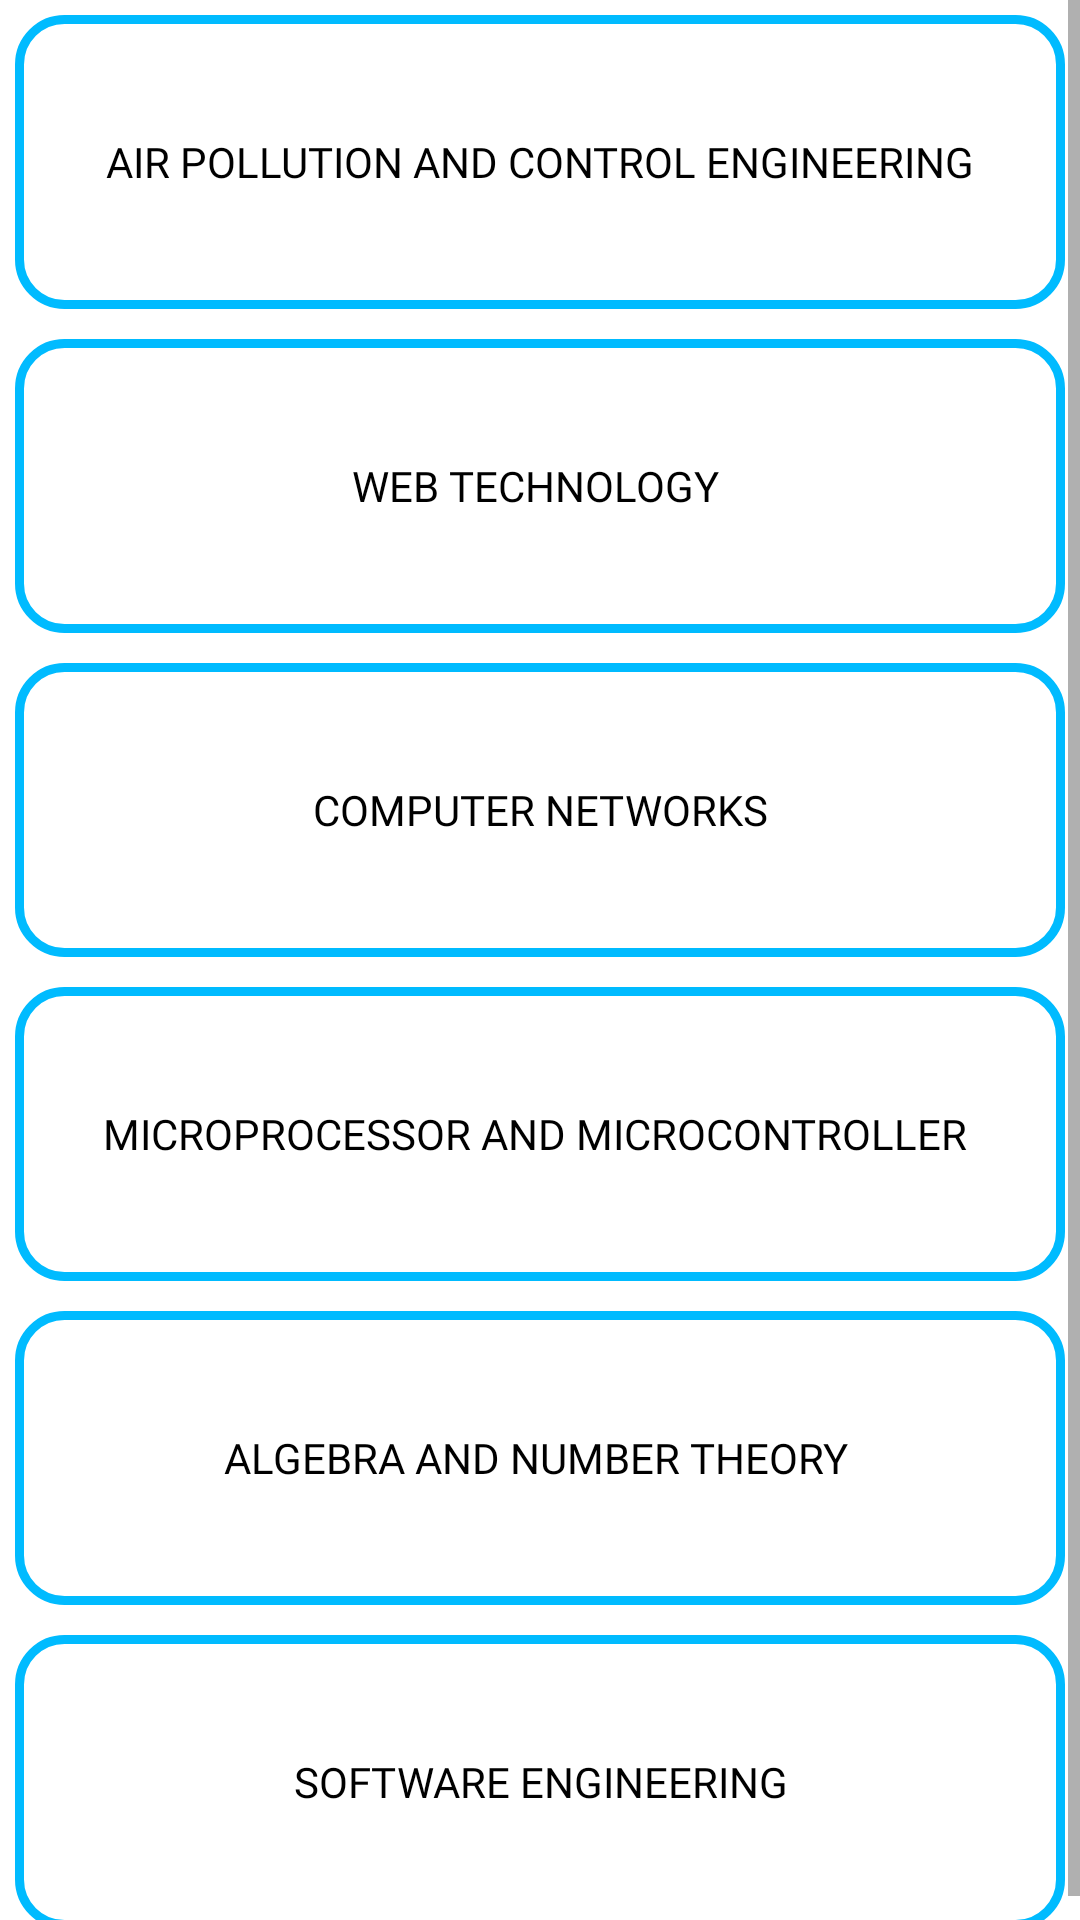

This screen was rendered from an Android layout file. Write that file and the resources it references.
<!-- AndroidManifest.xml: application theme Theme.MECAPP -->
<!-- res/layout/fragment_subject_fragment.xml -->
<?xml version="1.0" encoding="utf-8"?>
<FrameLayout xmlns:android="http://schemas.android.com/apk/res/android"
    xmlns:tools="http://schemas.android.com/tools"
    android:layout_width="match_parent"
    android:layout_height="match_parent"
    tools:context=".subject_fragment">

    <ScrollView
        android:layout_width="match_parent"
        android:layout_height="match_parent">

        <LinearLayout
            android:layout_width="match_parent"
            android:layout_height="wrap_content"
            android:orientation="vertical" >


            <Button
                android:layout_width="match_parent"
                android:layout_height="98dp"
                android:text=" AIR POLLUTION AND CONTROL ENGINEERING "
                android:layout_margin="5dp"
                android:background="@drawable/ripple_effect1"
                android:fontFamily="@font/montserrat_extrabold_italic"
                android:textColor="@color/black"/>

            <Button
                android:layout_width="match_parent"
                android:layout_height="98dp"
                android:text="WEB TECHNOLOGY "
                android:layout_margin="5dp"
                android:background="@drawable/ripple_effect1"
                android:fontFamily="@font/montserrat_extrabold_italic"
                android:textColor="@color/black"/>

            <Button
                android:layout_width="match_parent"
                android:layout_height="98dp"
                android:text="COMPUTER NETWORKS"
                android:layout_margin="5dp"
                android:background="@drawable/ripple_effect1"
                android:fontFamily="@font/montserrat_extrabold_italic"
                android:textColor="@color/black"/>

            <Button
                android:layout_width="match_parent"
                android:layout_height="98dp"
                android:text="MICROPROCESSOR AND MICROCONTROLLER "
                android:layout_margin="5dp"
                android:background="@drawable/ripple_effect1"
                android:fontFamily="@font/montserrat_extrabold_italic"
                android:textColor="@color/black"/>

            <Button
                android:layout_width="match_parent"
                android:layout_height="98dp"
                android:text="ALGEBRA AND NUMBER THEORY "
                android:layout_margin="5dp"
                android:background="@drawable/ripple_effect1"
                android:fontFamily="@font/montserrat_extrabold_italic"
                android:textColor="@color/black"/>

            <Button
                android:layout_width="match_parent"
                android:layout_height="98dp"
                android:text="SOFTWARE ENGINEERING"
                android:layout_margin="5dp"
                android:background="@drawable/ripple_effect1"
                android:fontFamily="@font/montserrat_extrabold_italic"
                android:textColor="@color/black"/>

        </LinearLayout>



    </ScrollView>

</FrameLayout>
<!-- resources referenced by this layout -->
<resources>
  <!-- drawable ripple_effect1 (drawable) -->
  <?xml version="1.0" encoding="utf-8"?>
  
  <ripple xmlns:android="http://schemas.android.com/apk/res/android" android:color="@color/design_default_color_primary">
      <item>
          <shape android:shape="rectangle">
              <stroke android:color="#00BBFF" android:width="3dp"/>
              <solid android:color="@android:color/transparent"/>
              <corners android:radius="15dp"/>
          </shape>
      </item>
  </ripple>
  <style name="Theme.MECAPP" parent="Theme.MaterialComponents.DayNight.NoActionBar">
          
          <item name="colorPrimary">#BFBFBF</item>
          <item name="colorPrimaryVariant">#626262</item>
          <item name="colorOnPrimary">@color/white</item>
          
          <item name="colorSecondary">@color/teal_200</item>
          <item name="colorSecondaryVariant">@color/teal_700</item>
          <item name="colorOnSecondary">@color/black</item>
          
          <item name="android:statusBarColor" tools:targetApi="l">#979698</item>
          
      </style>
  <!-- not gathered from this repository: default colours our renderer supplied (Android Studio template values) -->
  <color name="teal_200">#FF03DAC5</color>
  <color name="teal_700">#FF018786</color>
  <color name="black">#FF000000</color>
  <color name="white">#FFFFFFFF</color>
</resources>
